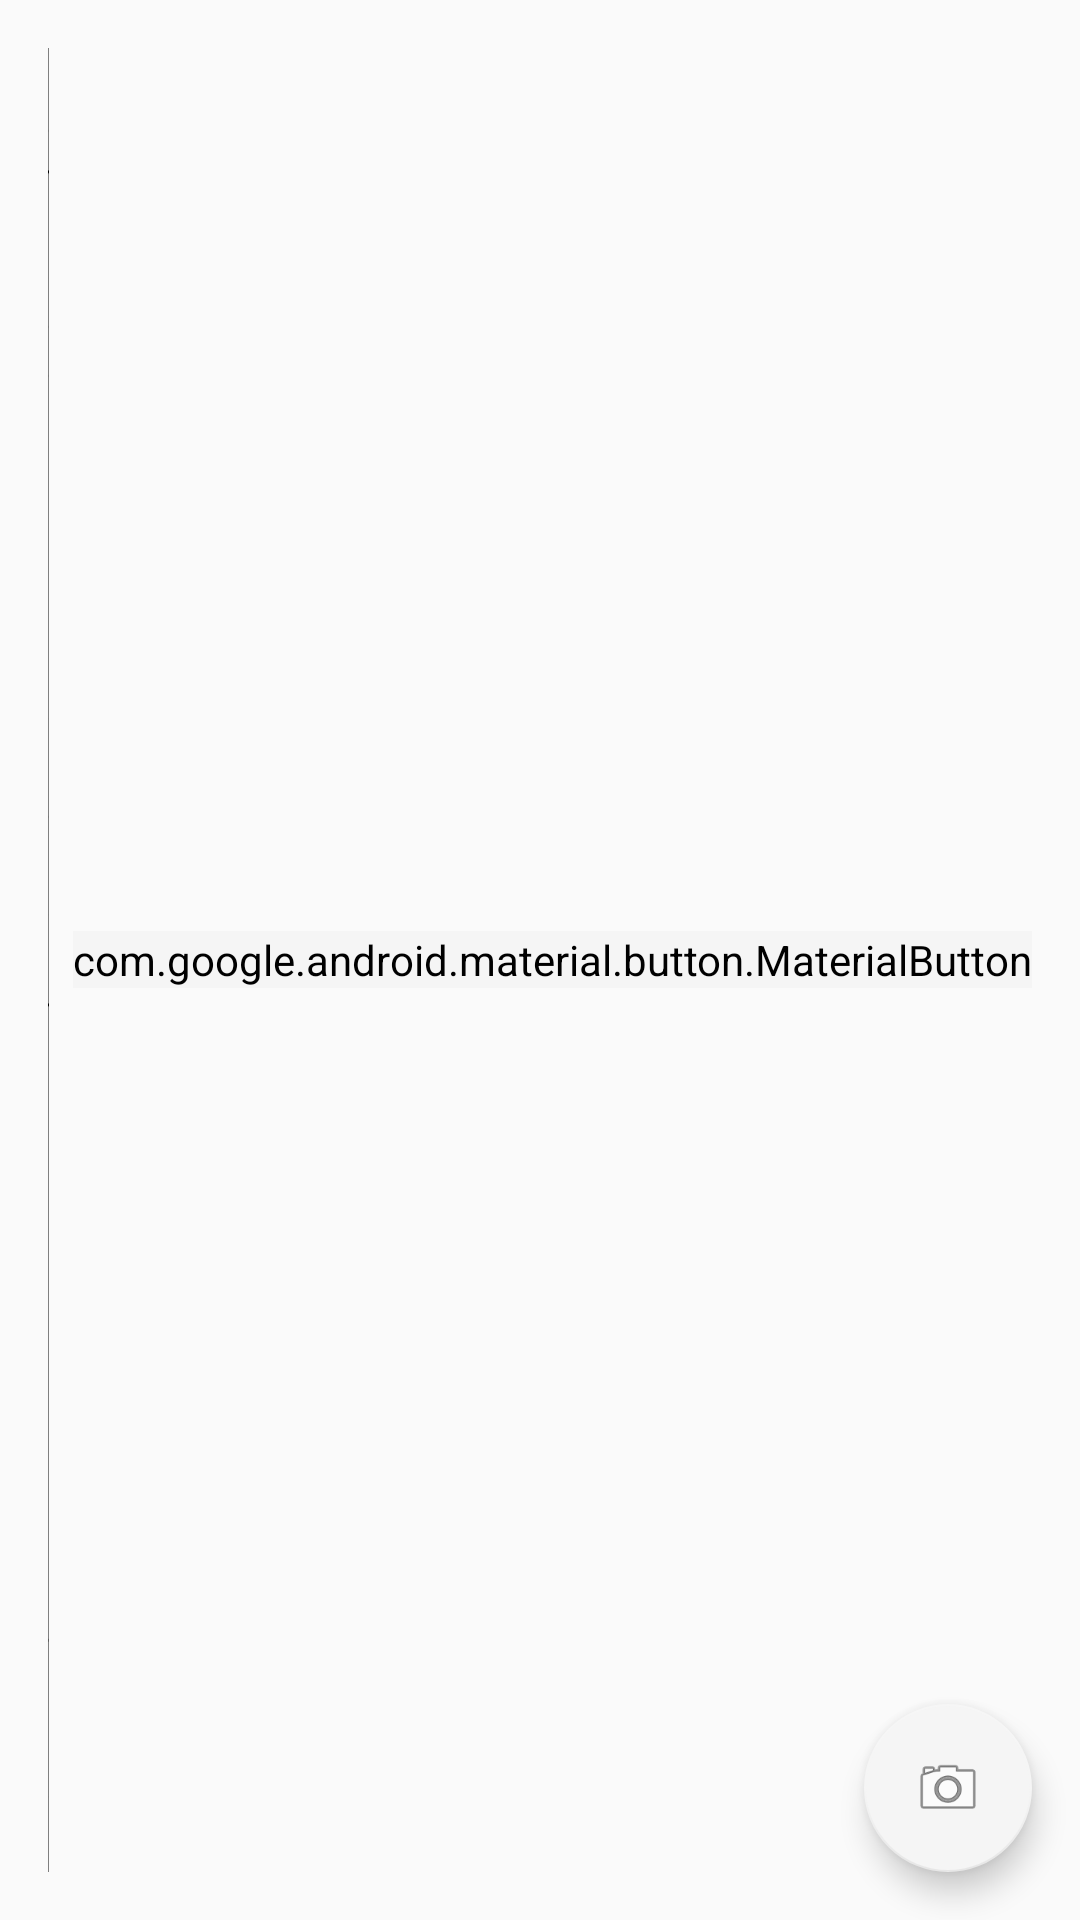

Layout XML and referenced resources for this Android screen:
<!-- AndroidManifest.xml: activity theme Theme.ListaFacilNueva -->
<!-- res/layout/activity_main.xml -->
<?xml version="1.0" encoding="utf-8"?>
<androidx.constraintlayout.widget.ConstraintLayout xmlns:android="http://schemas.android.com/apk/res/android"
    xmlns:app="http://schemas.android.com/apk/res-auto"
    xmlns:tools="http://schemas.android.com/tools"
    android:layout_width="match_parent"
    android:layout_height="match_parent"
    android:background="?attr/colorSurface"
    tools:context=".MainActivity">

    <LinearLayout
        android:id="@+id/topBar"
        android:layout_width="0dp"
        android:layout_height="wrap_content"
        android:orientation="vertical"
        android:padding="16dp"
        android:background="?attr/colorSurface"
        android:elevation="4dp"
        app:layout_constraintTop_toTopOf="parent"
        app:layout_constraintStart_toStartOf="parent"
        app:layout_constraintEnd_toEndOf="parent">

        <LinearLayout
            android:id="@+id/input_section"
            android:layout_width="match_parent"
            android:layout_height="wrap_content"
            android:orientation="horizontal"
            android:gravity="center_vertical">

            <com.google.android.material.textfield.TextInputLayout
                android:id="@+id/textFieldItem"
                style="@style/Widget.MaterialComponents.TextInputLayout.OutlinedBox"
                android:layout_width="0dp"
                android:layout_height="wrap_content"
                android:layout_weight="1"
                android:hint="Agregar item o lista"
                app:boxCornerRadiusTopStart="12dp"
                app:boxCornerRadiusTopEnd="12dp"
                app:boxCornerRadiusBottomStart="12dp"
                app:boxCornerRadiusBottomEnd="12dp"
                app:boxStrokeColor="?attr/colorPrimary"
                app:hintTextColor="?attr/colorPrimary">

                <com.google.android.material.textfield.TextInputEditText
                    android:id="@+id/editTextItem"
                    android:layout_width="match_parent"
                    android:layout_height="wrap_content"
                    android:inputType="text" />
            </com.google.android.material.textfield.TextInputLayout>

            <com.google.android.material.button.MaterialButton
                android:id="@+id/buttonAdd"
                android:layout_width="wrap_content"
                android:layout_height="wrap_content"
                android:layout_marginStart="8dp"
                android:text="Agregar"
                android:backgroundTint="?attr/colorPrimary"
                android:textColor="?attr/colorOnPrimary"
                app:icon="@android:drawable/ic_input_add"
                app:iconTint="?attr/colorOnPrimary"
                app:cornerRadius="12dp"/>
        </LinearLayout>

        <LinearLayout
            android:layout_width="match_parent"
            android:layout_height="wrap_content"
            android:gravity="end"
            android:orientation="horizontal">

            <com.google.android.material.button.MaterialButton
                android:id="@+id/buttonDeleteAll"
                style="@style/Widget.MaterialComponents.Button.TextButton"
                android:layout_width="wrap_content"
                android:layout_height="wrap_content"
                android:layout_marginEnd="8dp"
                android:text="Borrar Todo"
                android:textColor="?attr/colorError" />

            <com.google.android.material.button.MaterialButton
                android:id="@+id/buttonDeleteChecked"
                style="@style/Widget.MaterialComponents.Button.OutlinedButton"
                android:layout_width="wrap_content"
                android:layout_height="wrap_content"
                android:text="Eliminar marcados"
                android:textColor="?attr/colorError"
                app:cornerRadius="12dp"
                app:icon="@android:drawable/ic_menu_delete"
                app:iconTint="?attr/colorError"
                app:strokeColor="?attr/colorError" />

        </LinearLayout>

        <Spinner
            android:id="@+id/categorySpinner"
            android:layout_width="match_parent"
            android:layout_height="48dp"
            android:background="@drawable/spinner_background"
            android:layout_marginTop="12dp"
            android:paddingStart="16dp"
            android:paddingEnd="16dp"/>

        <RadioGroup
            android:id="@+id/modeRadioGroup"
            android:layout_width="match_parent"
            android:layout_height="wrap_content"
            android:orientation="horizontal"
            android:layout_marginTop="8dp"
            android:gravity="end">

            <RadioButton
                android:id="@+id/radioSupermercado"
                android:layout_width="wrap_content"
                android:layout_height="wrap_content"
                android:text="Supermercado"
                android:checked="true"/>

            <RadioButton
                android:id="@+id/radioLibre"
                android:layout_width="wrap_content"
                android:layout_height="wrap_content"
                android:text="Libre"/>

        </RadioGroup>

        <androidx.appcompat.widget.SearchView
            android:id="@+id/searchView"
            android:layout_width="match_parent"
            android:layout_height="wrap_content"
            android:queryHint="Buscar..."
            android:background="@drawable/search_background"
            android:layout_marginTop="8dp"/>
    </LinearLayout>

    <androidx.cardview.widget.CardView
        android:id="@+id/list_card"
        android:layout_width="0dp"
        android:layout_height="0dp"
        android:layout_margin="16dp"
        app:cardCornerRadius="12dp"
        app:cardElevation="4dp"
        app:layout_constraintTop_toBottomOf="@id/topBar"
        app:layout_constraintBottom_toBottomOf="parent"
        app:layout_constraintStart_toStartOf="parent"
        app:layout_constraintEnd_toEndOf="parent">

        <androidx.recyclerview.widget.RecyclerView
            android:id="@+id/recyclerView"
            android:layout_width="match_parent"
            android:layout_height="match_parent"
            android:padding="8dp"
            tools:listitem="@layout/item_shopping"/>

    </androidx.cardview.widget.CardView>

    <TextView
        android:id="@+id/emptyView"
        android:layout_width="wrap_content"
        android:layout_height="wrap_content"
        android:text="🛒 La lista está vacía\n¡Agrega tu primer item!"
        android:gravity="center"
        android:visibility="gone"
        android:textAppearance="@style/TextAppearance.MaterialComponents.Headline6"
        android:textColor="@color/text_secondary"
        android:lineSpacingExtra="4dp"
        app:layout_constraintTop_toTopOf="@id/list_card"
        app:layout_constraintBottom_toBottomOf="@id/list_card"
        app:layout_constraintStart_toStartOf="@id/list_card"
        app:layout_constraintEnd_toEndOf="@id/list_card"/>

    <com.google.android.material.floatingactionbutton.FloatingActionButton
        android:id="@+id/fab_ocr"
        android:layout_width="wrap_content"
        android:layout_height="wrap_content"
        android:layout_margin="16dp"
        android:contentDescription="@string/scan_shopping_list"
        app:srcCompat="@android:drawable/ic_menu_camera"
        app:layout_constraintBottom_toBottomOf="parent"
        app:layout_constraintEnd_toEndOf="parent"
        app:backgroundTint="?attr/colorPrimary"
        app:tint="?attr/colorOnPrimary"/>

</androidx.constraintlayout.widget.ConstraintLayout>
<!-- res/layout/item_shopping.xml (included above) -->
<?xml version="1.0" encoding="utf-8"?>
<com.google.android.material.card.MaterialCardView xmlns:android="http://schemas.android.com/apk/res/android"
    xmlns:app="http://schemas.android.com/apk/res-auto"
    xmlns:tools="http://schemas.android.com/tools"
    android:layout_width="match_parent"
    android:layout_height="wrap_content"
    android:layout_marginStart="8dp"
    android:layout_marginTop="4dp"
    android:layout_marginEnd="8dp"
    android:layout_marginBottom="4dp"
    app:cardCornerRadius="12dp"
    app:cardElevation="4dp"
    app:strokeColor="@color/primary_blue_light"
    app:strokeWidth="1dp"
    app:cardBackgroundColor="?attr/colorSurface">

    <androidx.constraintlayout.widget.ConstraintLayout
        android:layout_width="match_parent"
        android:layout_height="wrap_content"
        android:padding="12dp">

        <CheckBox
            android:id="@+id/checkBox"
            android:layout_width="wrap_content"
            android:layout_height="0dp"
            app:buttonTint="@color/primary_blue"
            app:layout_constraintStart_toStartOf="parent"
            app:layout_constraintTop_toTopOf="parent"
            app:layout_constraintBottom_toBottomOf="parent" />

        <ImageView
            android:id="@+id/iconPriceRange"
            android:layout_width="24dp"
            android:layout_height="24dp"
            android:layout_marginStart="8dp"
            android:contentDescription="@string/price_range_indicator"
            app:layout_constraintBottom_toBottomOf="parent"
            app:layout_constraintStart_toEndOf="@+id/checkBox"
            app:layout_constraintTop_toTopOf="parent"
            tools:src="@drawable/ic_price_normal" />

        <LinearLayout
            android:id="@+id/linearLayoutInfo"
            android:layout_width="0dp"
            android:layout_height="wrap_content"
            android:orientation="vertical"
            android:layout_marginStart="12dp"
            android:layout_marginEnd="8dp"
            app:layout_constraintStart_toEndOf="@id/iconPriceRange"
            app:layout_constraintEnd_toStartOf="@id/buttonEdit"
            app:layout_constraintTop_toTopOf="parent"
            app:layout_constraintBottom_toBottomOf="parent">

            <TextView
                android:id="@+id/textItemName"
                android:layout_width="match_parent"
                android:layout_height="wrap_content"
                android:textAppearance="@style/TextAppearance.MaterialComponents.Body1"
                android:textColor="?attr/colorOnSurface"
                android:textSize="16sp"
                tools:text="Nombre del Producto (1 kg)" />

            <TextView
                android:id="@+id/textBrand"
                android:layout_width="match_parent"
                android:layout_height="wrap_content"
                android:textAppearance="@style/TextAppearance.MaterialComponents.Body2"
                android:textColor="?android:attr/textColorSecondary"
                android:textSize="14sp"
                android:visibility="gone"
                tools:visibility="visible"
                tools:text="Marca del Producto" />

            <TextView
                android:id="@+id/textNotes"
                android:layout_width="match_parent"
                android:layout_height="wrap_content"
                android:textAppearance="@style/TextAppearance.MaterialComponents.Caption"
                android:textColor="?android:attr/textColorSecondary"
                android:textSize="12sp"
                android:textStyle="italic"
                android:visibility="gone"
                tools:visibility="visible"
                tools:text="Notas adicionales sobre el producto." />

        </LinearLayout>

        <ImageButton
            android:id="@+id/buttonEdit"
            android:layout_width="40dp"
            android:layout_height="40dp"
            android:src="@android:drawable/ic_menu_edit"
            android:background="?attr/selectableItemBackgroundBorderless"
            android:contentDescription="@string/edit_product"
            app:tint="@color/primary_blue"
            app:layout_constraintEnd_toEndOf="parent"
            app:layout_constraintTop_toTopOf="parent"
            app:layout_constraintBottom_toBottomOf="parent"/>

    </androidx.constraintlayout.widget.ConstraintLayout>

</com.google.android.material.card.MaterialCardView>
<!-- resources referenced by this layout -->
<resources>
  <color name="primary_blue">#1976D2</color>
  <color name="primary_blue_light">#BBDEFB</color>
  <color name="text_secondary">#757575</color>
  <!-- drawable ic_price_normal (drawable) -->
  <vector xmlns:android="http://schemas.android.com/apk/res/android"
      android:width="24dp"
      android:height="24dp"
      android:viewportWidth="24"
      android:viewportHeight="24"
      android:tint="?attr/colorOnSurface">
    <path
        android:fillColor="@android:color/white"
        android:pathData="M12,12m-8,0a8,8 0,1 1,16 0a8,8 0,1 1,-16 0"/>
  </vector>
  <!-- drawable search_background (drawable) -->
  <?xml version="1.0" encoding="utf-8"?>
  <shape xmlns:android="http://schemas.android.com/apk/res/android"
      android:shape="rectangle">
      <solid android:color="@color/surface_light" />
      <stroke
          android:width="1dp"
          android:color="@color/primary_blue_light" />
      <corners android:radius="12dp" />
      <padding
          android:left="16dp"
          android:right="16dp"
          android:top="8dp"
          android:bottom="8dp" />
  </shape>
  <!-- drawable spinner_background (drawable) -->
  <?xml version="1.0" encoding="utf-8"?>
  <shape xmlns:android="http://schemas.android.com/apk/res/android"
      android:shape="rectangle">
      <solid android:color="@color/surface_light" />
      <stroke
          android:width="1dp"
          android:color="@color/primary_blue_light" />
      <corners android:radius="12dp" />
      <padding
          android:left="16dp"
          android:right="16dp"
          android:top="12dp"
          android:bottom="12dp" />
  </shape>
  <style name="Theme.ListaFacilNueva" parent="Theme.AppCompat.Light.NoActionBar">
          
      </style>
  <color name="surface_light">#F5F5F5</color>
</resources>
